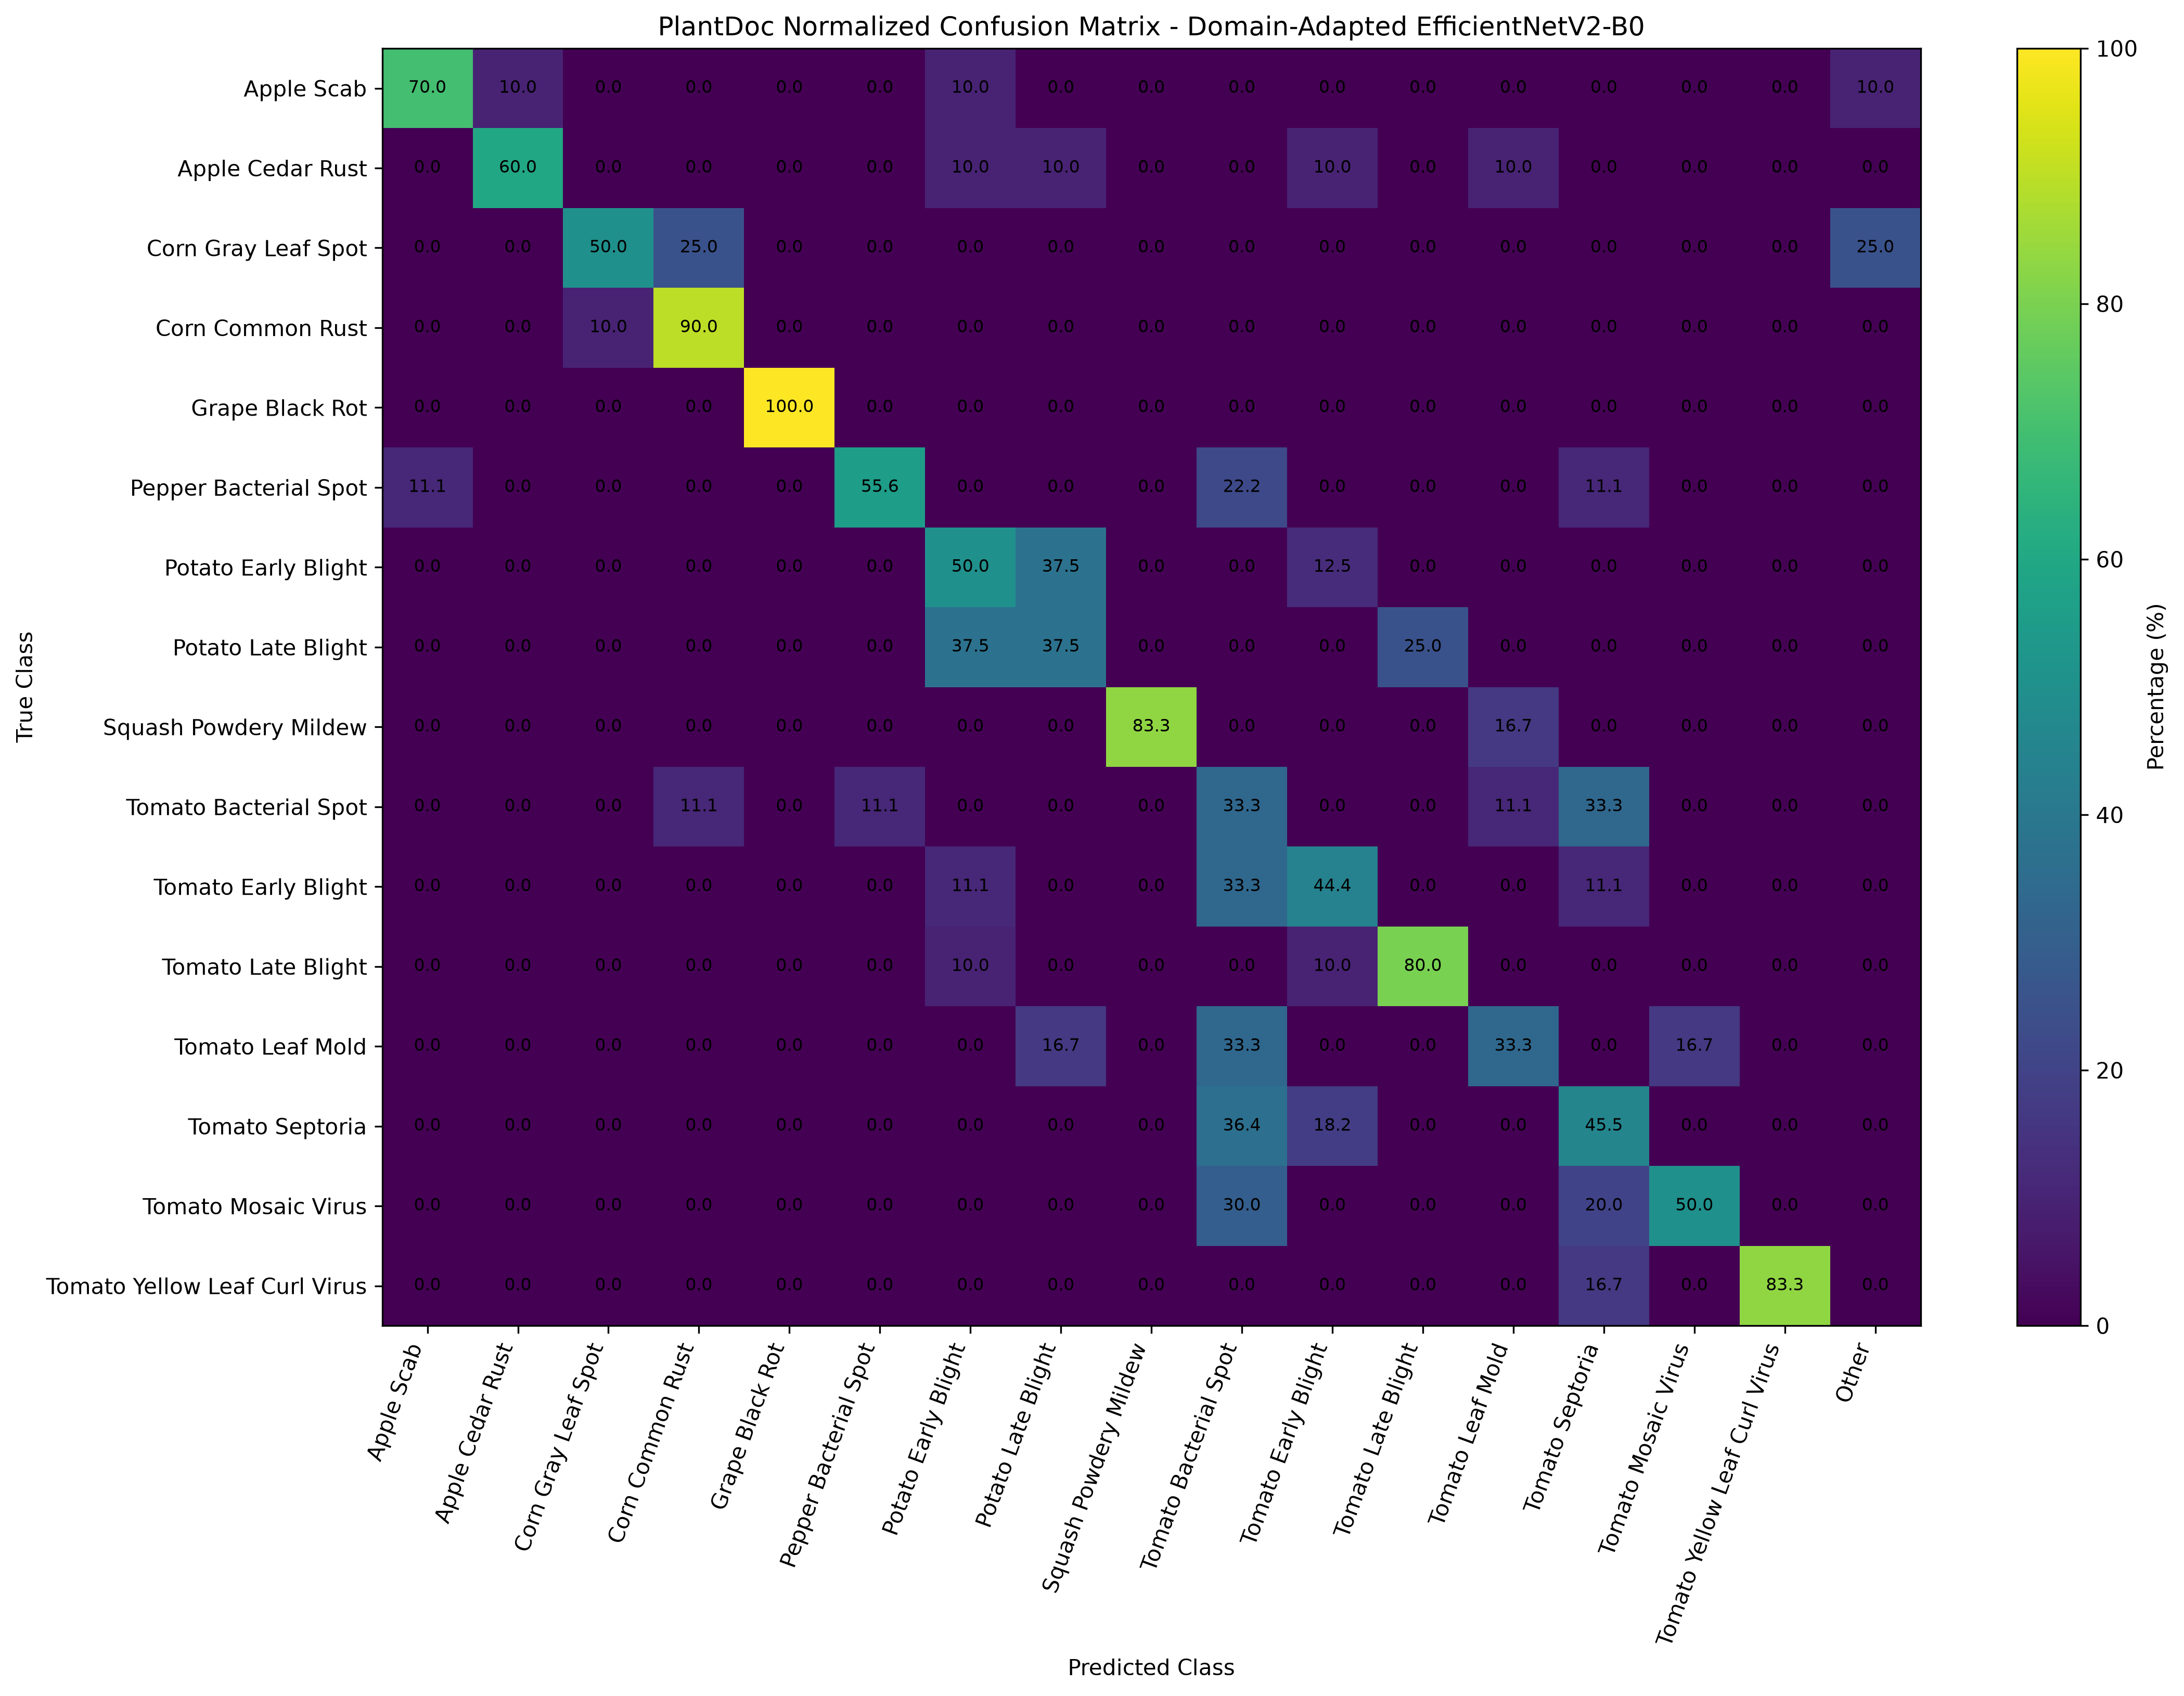

Data behind this chart, as committed beside it:
, Apple___Apple_scab, Apple___Cedar_apple_rust, Corn_(maize)___Cercospora_leaf_spot Gray…, Corn_(maize)___Common_rust_, Grape___Black_rot, Pepper,_bell___Bacterial_spot, Potato___Early_blight, Potato___Late_blight, Squash___Powdery_mildew, Tomato___Bacterial_spot, Tomato___Early_blight, Tomato___Late_blight, Tomato___Leaf_Mold, Tomato___Septoria_leaf_spot, Tomato___Tomato_mosaic_virus, Tomato___Tomato_Yellow_Leaf_Curl_Virus, Other (22 PlantVillage classes)
Apple___Apple_scab, 0.7, 0.1, 0.0, 0.0, 0.0, 0.0, 0.1, 0.0, 0.0, 0.0, 0.0, 0.0, 0.0, 0.0, 0.0, 0.0, 0.1
Apple___Cedar_apple_rust, 0.0, 0.6, 0.0, 0.0, 0.0, 0.0, 0.1, 0.1, 0.0, 0.0, 0.1, 0.0, 0.1, 0.0, 0.0, 0.0, 0.0
Corn_(maize)___Cercospora_leaf_spot Gray…, 0.0, 0.0, 0.5, 0.25, 0.0, 0.0, 0.0, 0.0, 0.0, 0.0, 0.0, 0.0, 0.0, 0.0, 0.0, 0.0, 0.25
Corn_(maize)___Common_rust_, 0.0, 0.0, 0.1, 0.9, 0.0, 0.0, 0.0, 0.0, 0.0, 0.0, 0.0, 0.0, 0.0, 0.0, 0.0, 0.0, 0.0
Grape___Black_rot, 0.0, 0.0, 0.0, 0.0, 1.0, 0.0, 0.0, 0.0, 0.0, 0.0, 0.0, 0.0, 0.0, 0.0, 0.0, 0.0, 0.0
Pepper,_bell___Bacterial_spot, 0.1111, 0.0, 0.0, 0.0, 0.0, 0.5556, 0.0, 0.0, 0.0, 0.2222, 0.0, 0.0, 0.0, 0.1111, 0.0, 0.0, 0.0
Potato___Early_blight, 0.0, 0.0, 0.0, 0.0, 0.0, 0.0, 0.5, 0.375, 0.0, 0.0, 0.125, 0.0, 0.0, 0.0, 0.0, 0.0, 0.0
Potato___Late_blight, 0.0, 0.0, 0.0, 0.0, 0.0, 0.0, 0.375, 0.375, 0.0, 0.0, 0.0, 0.25, 0.0, 0.0, 0.0, 0.0, 0.0
Squash___Powdery_mildew, 0.0, 0.0, 0.0, 0.0, 0.0, 0.0, 0.0, 0.0, 0.8333, 0.0, 0.0, 0.0, 0.1667, 0.0, 0.0, 0.0, 0.0
Tomato___Bacterial_spot, 0.0, 0.0, 0.0, 0.1111, 0.0, 0.1111, 0.0, 0.0, 0.0, 0.3333, 0.0, 0.0, 0.1111, 0.3333, 0.0, 0.0, 0.0
Tomato___Early_blight, 0.0, 0.0, 0.0, 0.0, 0.0, 0.0, 0.1111, 0.0, 0.0, 0.3333, 0.4444, 0.0, 0.0, 0.1111, 0.0, 0.0, 0.0
Tomato___Late_blight, 0.0, 0.0, 0.0, 0.0, 0.0, 0.0, 0.1, 0.0, 0.0, 0.0, 0.1, 0.8, 0.0, 0.0, 0.0, 0.0, 0.0
Tomato___Leaf_Mold, 0.0, 0.0, 0.0, 0.0, 0.0, 0.0, 0.0, 0.1667, 0.0, 0.3333, 0.0, 0.0, 0.3333, 0.0, 0.1667, 0.0, 0.0
Tomato___Septoria_leaf_spot, 0.0, 0.0, 0.0, 0.0, 0.0, 0.0, 0.0, 0.0, 0.0, 0.3636, 0.1818, 0.0, 0.0, 0.4545, 0.0, 0.0, 0.0
Tomato___Tomato_mosaic_virus, 0.0, 0.0, 0.0, 0.0, 0.0, 0.0, 0.0, 0.0, 0.0, 0.3, 0.0, 0.0, 0.0, 0.2, 0.5, 0.0, 0.0
Tomato___Tomato_Yellow_Leaf_Curl_Virus, 0.0, 0.0, 0.0, 0.0, 0.0, 0.0, 0.0, 0.0, 0.0, 0.0, 0.0, 0.0, 0.0, 0.1667, 0.0, 0.8333, 0.0
